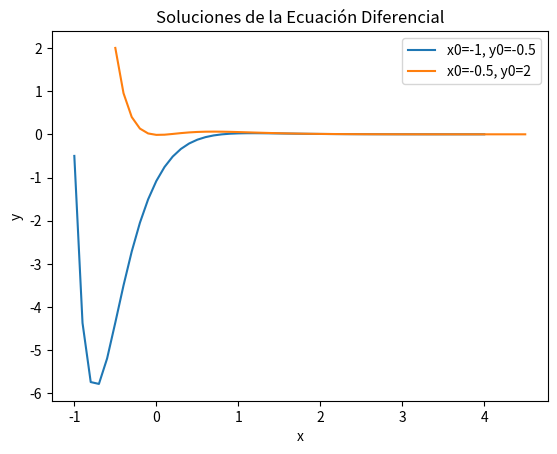

Generate this figure with matplotlib:
import numpy as np
import matplotlib.pyplot as plt

# Define la función f(x, y)
def f(x, y):
    return 2*x*np.exp(-3*x) - 3*y

# Define el método de Euler
def euler(x0, y0, h, N):
    x_values = [x0]
    y_values = [y0]
    
    for i in range(N):
        x = x_values[-1]
        y = y_values[-1]
        
        y_prime = f(x, y)
        
        x_next = x + h
        y_next = y + h * y_prime
        
        x_values.append(x_next)
        y_values.append(y_next)
        
    return x_values, y_values

# Parámetros iniciales
x0_range = [-1, -0.5]  # Diferentes condiciones iniciales para x
y0_range = [-0.5, 2]  # Diferentes condiciones iniciales para y
h = 0.1  # Tamaño del paso
N = 50  # Número de pasos

# Resuelve la ecuación diferencial para ambas condiciones iniciales
for x0, y0 in zip(x0_range, y0_range):
    x_values, y_values = euler(x0, y0, h, N)
    plt.plot(x_values, y_values, label=f'x0={x0}, y0={y0}')

# Dibuja la gráfica
plt.xlabel('x')
plt.ylabel('y')
plt.title('Soluciones de la Ecuación Diferencial')
plt.legend()
plt.show()
